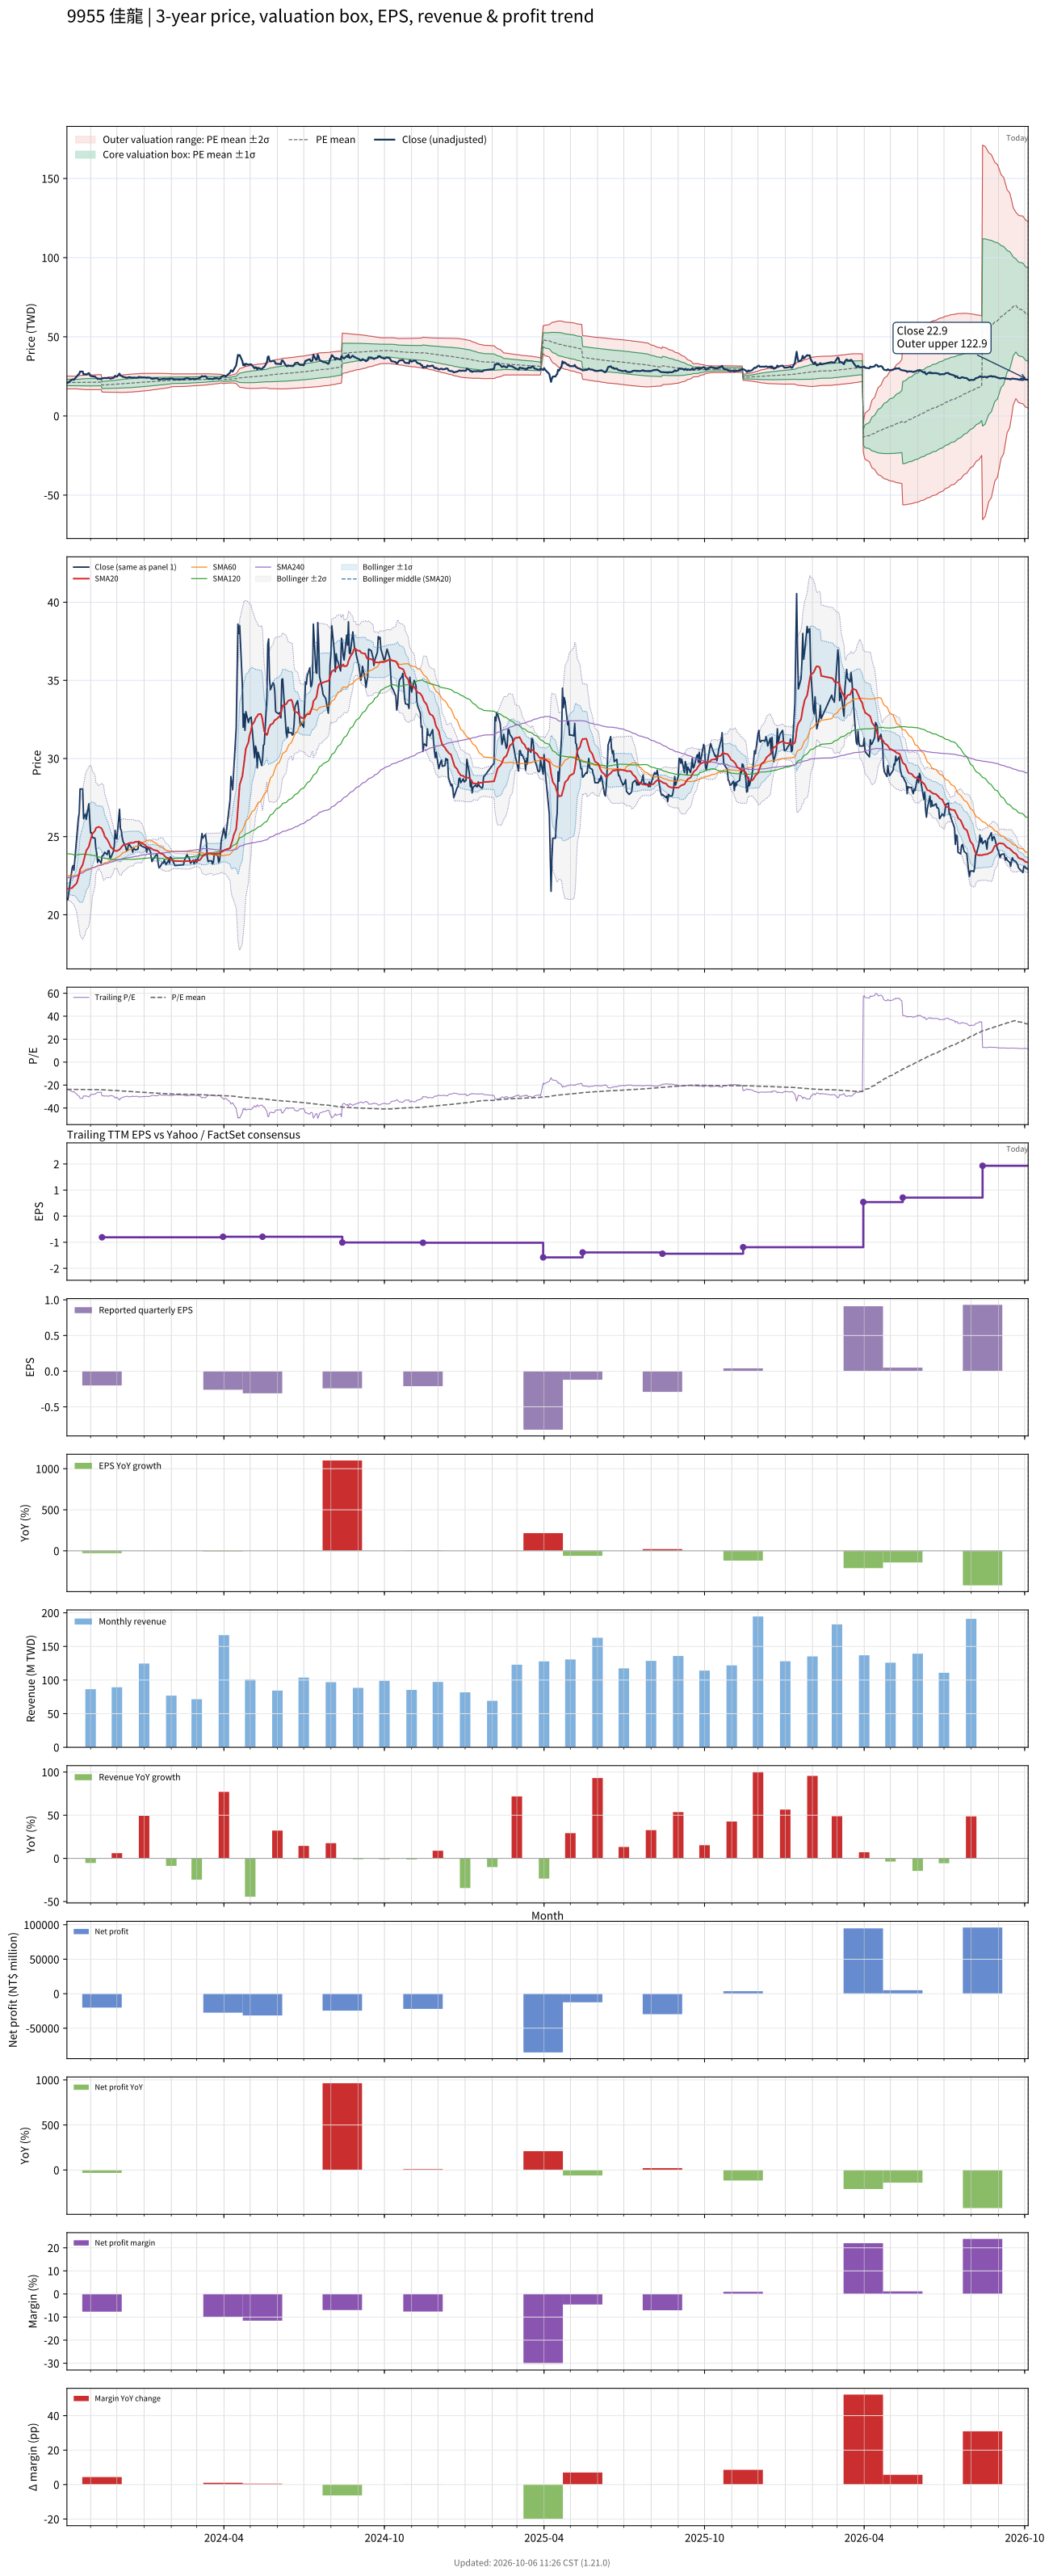

The data file committed next to this chart (first rows):
# chart-version: skill-stock-dynamic-val…
date, close, available_date, period_end, eps, ttm_eps, pe, pe_mean, pe_std, price_m2, price_m1, price_mean, price_p1, price_p2, forward_eps, forward_pe, forward_pe_mean, forward_pe_std, forward_price_m2, forward_price_m1, forward_price_mean, forward_price_p1, forward_price_p2, sma20
2023-10-05, 21.05, 2023-08-14, 2023-06-30, -0.02, -0.89, -23.65, -23.79, 2.295, 25.26, 23.21, 21.17, 19.13, 17.09, , , , , , , , , , 21.7
2023-10-06, 20.95, 2023-08-14, 2023-06-30, -0.02, -0.89, -23.54, -23.75, 2.259, 25.16, 23.15, 21.14, 19.13, 17.12, , , , , , , , , , 21.66
2023-10-11, 23, 2023-08-14, 2023-06-30, -0.02, -0.89, -25.84, -23.74, 2.242, 25.12, 23.12, 21.13, 19.13, 17.13, , , , , , , , , , 21.72
2023-10-12, 23.15, 2023-08-14, 2023-06-30, -0.02, -0.89, -26.01, -23.72, 2.227, 25.08, 23.1, 21.11, 19.13, 17.15, , , , , , , , , , 21.79
2023-10-13, 22.85, 2023-08-14, 2023-06-30, -0.02, -0.89, -25.67, -23.71, 2.214, 25.05, 23.08, 21.11, 19.13, 17.16, , , , , , , , , , 21.85
2023-10-16, 24.8, 2023-08-14, 2023-06-30, -0.02, -0.89, -27.87, -23.72, 2.231, 25.09, 23.1, 21.11, 19.13, 17.14, , , , , , , , , , 22
2023-10-17, 25.4, 2023-08-14, 2023-06-30, -0.02, -0.89, -28.54, -23.74, 2.263, 25.16, 23.15, 21.13, 19.12, 17.1, , , , , , , , , , 22.18
2023-10-18, 26.15, 2023-08-14, 2023-06-30, -0.02, -0.89, -29.38, -23.77, 2.31, 25.27, 23.21, 21.16, 19.1, 17.04, , , , , , , , , , 22.38
2023-10-19, 26.5, 2023-08-14, 2023-06-30, -0.02, -0.89, -29.78, -23.8, 2.363, 25.39, 23.28, 21.18, 19.08, 16.98, , , , , , , , , , 22.6
2023-10-20, 28.05, 2023-08-14, 2023-06-30, -0.02, -0.89, -31.52, -23.83, 2.439, 25.55, 23.38, 21.21, 19.04, 16.87, , , , , , , , , , 22.9
2023-10-23, 28.05, 2023-08-14, 2023-06-30, -0.02, -0.89, -31.52, -23.86, 2.509, 25.7, 23.47, 21.23, 19, 16.77, , , , , , , , , , 23.2
2023-10-24, 26.15, 2023-08-14, 2023-06-30, -0.02, -0.89, -29.38, -23.87, 2.53, 25.75, 23.5, 21.24, 18.99, 16.74, , , , , , , , , , 23.42
2023-10-25, 26.3, 2023-08-14, 2023-06-30, -0.02, -0.89, -29.55, -23.89, 2.56, 25.81, 23.54, 21.26, 18.98, 16.7, , , , , , , , , , 23.64
2023-10-26, 26.45, 2023-08-14, 2023-06-30, -0.02, -0.89, -29.72, -23.9, 2.588, 25.88, 23.57, 21.27, 18.97, 16.66, , , , , , , , , , 23.88
2023-10-27, 26.1, 2023-08-14, 2023-06-30, -0.02, -0.89, -29.33, -23.91, 2.604, 25.91, 23.6, 21.28, 18.96, 16.64, , , , , , , , , , 24.09
2023-10-30, 27.1, 2023-08-14, 2023-06-30, -0.02, -0.89, -30.45, -23.9, 2.59, 25.88, 23.58, 21.27, 18.97, 16.66, , , , , , , , , , 24.37
2023-10-31, 26.1, 2023-08-14, 2023-06-30, -0.02, -0.89, -29.33, -23.91, 2.606, 25.92, 23.6, 21.28, 18.96, 16.64, , , , , , , , , , 24.6
2023-11-01, 25.25, 2023-08-14, 2023-06-30, -0.02, -0.89, -28.37, -23.91, 2.609, 25.93, 23.61, 21.28, 18.96, 16.64, , , , , , , , , , 24.79
2023-11-02, 25.25, 2023-08-14, 2023-06-30, -0.02, -0.89, -28.37, -23.91, 2.602, 25.91, 23.6, 21.28, 18.96, 16.65, , , , , , , , , , 24.98
2023-11-03, 24.95, 2023-08-14, 2023-06-30, -0.02, -0.89, -28.03, -23.91, 2.602, 25.91, 23.6, 21.28, 18.96, 16.65, , , , , , , , , , 25.18
2023-11-06, 24.9, 2023-08-14, 2023-06-30, -0.02, -0.89, -27.98, -23.91, 2.604, 25.92, 23.6, 21.28, 18.96, 16.65, , , , , , , , , , 25.37
2023-11-07, 24.25, 2023-08-14, 2023-06-30, -0.02, -0.89, -27.25, -23.94, 2.622, 25.97, 23.64, 21.31, 18.97, 16.64, , , , , , , , , , 25.54
2023-11-08, 23.95, 2023-08-14, 2023-06-30, -0.02, -0.89, -26.91, -23.96, 2.636, 26.02, 23.67, 21.33, 18.98, 16.64, , , , , , , , , , 25.59
2023-11-09, 23.35, 2023-08-14, 2023-06-30, -0.02, -0.89, -26.24, -23.98, 2.644, 26.05, 23.7, 21.35, 18.99, 16.64, , , , , , , , , , 25.59
2023-11-10, 23.55, 2023-08-14, 2023-06-30, -0.02, -0.89, -26.46, -24.01, 2.652, 26.09, 23.73, 21.37, 19.01, 16.65, , , , , , , , , , 25.63
2023-11-13, 23.3, 2023-08-14, 2023-06-30, -0.02, -0.89, -26.18, -24.04, 2.658, 26.12, 23.76, 21.39, 19.03, 16.66, , , , , , , , , , 25.55
2023-11-14, 23.75, 2023-11-14, 2023-09-30, -0.2, -0.81, -29.32, -24.09, 2.701, 23.88, 21.7, 19.51, 17.32, 15.13, , , , , , , , , , 25.47
2023-11-15, 23.8, 2023-11-14, 2023-09-30, -0.2, -0.81, -29.38, -24.13, 2.743, 23.99, 21.77, 19.55, 17.33, 15.11, , , , , , , , , , 25.36
2023-11-16, 23.85, 2023-11-14, 2023-09-30, -0.2, -0.81, -29.44, -24.18, 2.785, 24.1, 21.84, 19.59, 17.33, 15.08, , , , , , , , , , 25.22
2023-11-17, 24, 2023-11-14, 2023-09-30, -0.2, -0.81, -29.63, -24.24, 2.827, 24.21, 21.92, 19.63, 17.34, 15.05, , , , , , , , , , 25.02
2023-11-20, 23.85, 2023-11-14, 2023-09-30, -0.2, -0.81, -29.44, -24.29, 2.864, 24.32, 22, 19.68, 17.36, 15.04, , , , , , , , , , 24.81
2023-11-21, 24.1, 2023-11-14, 2023-09-30, -0.2, -0.81, -29.75, -24.35, 2.903, 24.43, 22.08, 19.72, 17.37, 15.02, , , , , , , , , , 24.71
2023-11-22, 24.1, 2023-11-14, 2023-09-30, -0.2, -0.81, -29.75, -24.41, 2.939, 24.54, 22.15, 19.77, 17.39, 15.01, , , , , , , , , , 24.6
2023-11-23, 23.65, 2023-11-14, 2023-09-30, -0.2, -0.81, -29.2, -24.47, 2.966, 24.62, 22.22, 19.82, 17.42, 15.01, , , , , , , , , , 24.46
2023-11-24, 23.65, 2023-11-14, 2023-09-30, -0.2, -0.81, -29.2, -24.52, 2.993, 24.71, 22.29, 19.86, 17.44, 15.01, , , , , , , , , , 24.34
2023-11-27, 24.05, 2023-11-14, 2023-09-30, -0.2, -0.81, -29.69, -24.58, 3.024, 24.81, 22.36, 19.91, 17.46, 15.01, , , , , , , , , , 24.18
2023-11-28, 24.4, 2023-11-14, 2023-09-30, -0.2, -0.81, -30.12, -24.64, 3.061, 24.92, 22.44, 19.96, 17.48, 15, , , , , , , , , , 24.1
2023-11-29, 25.4, 2023-11-14, 2023-09-30, -0.2, -0.81, -31.36, -24.71, 3.118, 25.07, 22.54, 20.02, 17.49, 14.97, , , , , , , , , , 24.11
2023-11-30, 24.9, 2023-11-14, 2023-09-30, -0.2, -0.81, -30.74, -24.77, 3.163, 25.19, 22.63, 20.07, 17.51, 14.94, , , , , , , , , , 24.09
2023-12-01, 24.85, 2023-11-14, 2023-09-30, -0.2, -0.81, -30.68, -24.84, 3.204, 25.31, 22.72, 20.12, 17.53, 14.93, , , , , , , , , , 24.08
2023-12-04, 26.75, 2023-11-14, 2023-09-30, -0.2, -0.81, -33.02, -24.92, 3.284, 25.51, 22.85, 20.19, 17.53, 14.87, , , , , , , , , , 24.18
2023-12-05, 25.5, 2023-11-14, 2023-09-30, -0.2, -0.81, -31.48, -25, 3.331, 25.65, 22.95, 20.25, 17.55, 14.85, , , , , , , , , , 24.24
2023-12-06, 25.4, 2023-11-14, 2023-09-30, -0.2, -0.81, -31.36, -25.07, 3.373, 25.77, 23.04, 20.31, 17.58, 14.85, , , , , , , , , , 24.31
2023-12-07, 24.95, 2023-11-14, 2023-09-30, -0.2, -0.81, -30.8, -25.14, 3.404, 25.88, 23.12, 20.37, 17.61, 14.85, , , , , , , , , , 24.39
2023-12-08, 24.7, 2023-11-14, 2023-09-30, -0.2, -0.81, -30.49, -25.21, 3.427, 25.97, 23.2, 20.42, 17.65, 14.87, , , , , , , , , , 24.45
2023-12-11, 24.35, 2023-11-14, 2023-09-30, -0.2, -0.81, -30.06, -25.28, 3.442, 26.05, 23.27, 20.48, 17.69, 14.9, , , , , , , , , , 24.5
2023-12-12, 24.1, 2023-11-14, 2023-09-30, -0.2, -0.81, -29.75, -25.34, 3.453, 26.12, 23.33, 20.53, 17.73, 14.93, , , , , , , , , , 24.52
2023-12-13, 24.1, 2023-11-14, 2023-09-30, -0.2, -0.81, -29.75, -25.41, 3.461, 26.19, 23.39, 20.58, 17.78, 14.98, , , , , , , , , , 24.53
2023-12-14, 24.45, 2023-11-14, 2023-09-30, -0.2, -0.81, -30.19, -25.48, 3.472, 26.26, 23.45, 20.64, 17.83, 15.02, , , , , , , , , , 24.56
2023-12-15, 24.5, 2023-11-14, 2023-09-30, -0.2, -0.81, -30.25, -25.55, 3.482, 26.34, 23.52, 20.7, 17.88, 15.06, , , , , , , , , , 24.59
2023-12-18, 24.25, 2023-11-14, 2023-09-30, -0.2, -0.81, -29.94, -25.62, 3.487, 26.4, 23.58, 20.75, 17.93, 15.1, , , , , , , , , , 24.61
2023-12-19, 24, 2023-11-14, 2023-09-30, -0.2, -0.81, -29.63, -25.69, 3.487, 26.45, 23.63, 20.81, 17.98, 15.16, , , , , , , , , , 24.6
2023-12-20, 24.3, 2023-11-14, 2023-09-30, -0.2, -0.81, -30, -25.76, 3.488, 26.51, 23.69, 20.86, 18.04, 15.21, , , , , , , , , , 24.61
2023-12-21, 24.2, 2023-11-14, 2023-09-30, -0.2, -0.81, -29.88, -25.83, 3.485, 26.57, 23.74, 20.92, 18.1, 15.27, , , , , , , , , , 24.64
2023-12-22, 24.15, 2023-11-14, 2023-09-30, -0.2, -0.81, -29.81, -25.9, 3.476, 26.61, 23.79, 20.98, 18.16, 15.35, , , , , , , , , , 24.66
2023-12-25, 24.2, 2023-11-14, 2023-09-30, -0.2, -0.81, -29.88, -25.97, 3.473, 26.66, 23.85, 21.03, 18.22, 15.41, , , , , , , , , , 24.67
2023-12-26, 24.7, 2023-11-14, 2023-09-30, -0.2, -0.81, -30.49, -26.04, 3.474, 26.72, 23.91, 21.09, 18.28, 15.47, , , , , , , , , , 24.69
2023-12-27, 24.45, 2023-11-14, 2023-09-30, -0.2, -0.81, -30.19, -26.12, 3.468, 26.77, 23.96, 21.15, 18.34, 15.54, , , , , , , , , , 24.64
2023-12-28, 24.5, 2023-11-14, 2023-09-30, -0.2, -0.81, -30.25, -26.19, 3.456, 26.82, 24.02, 21.22, 18.42, 15.62, , , , , , , , , , 24.62
... 668 more rows
